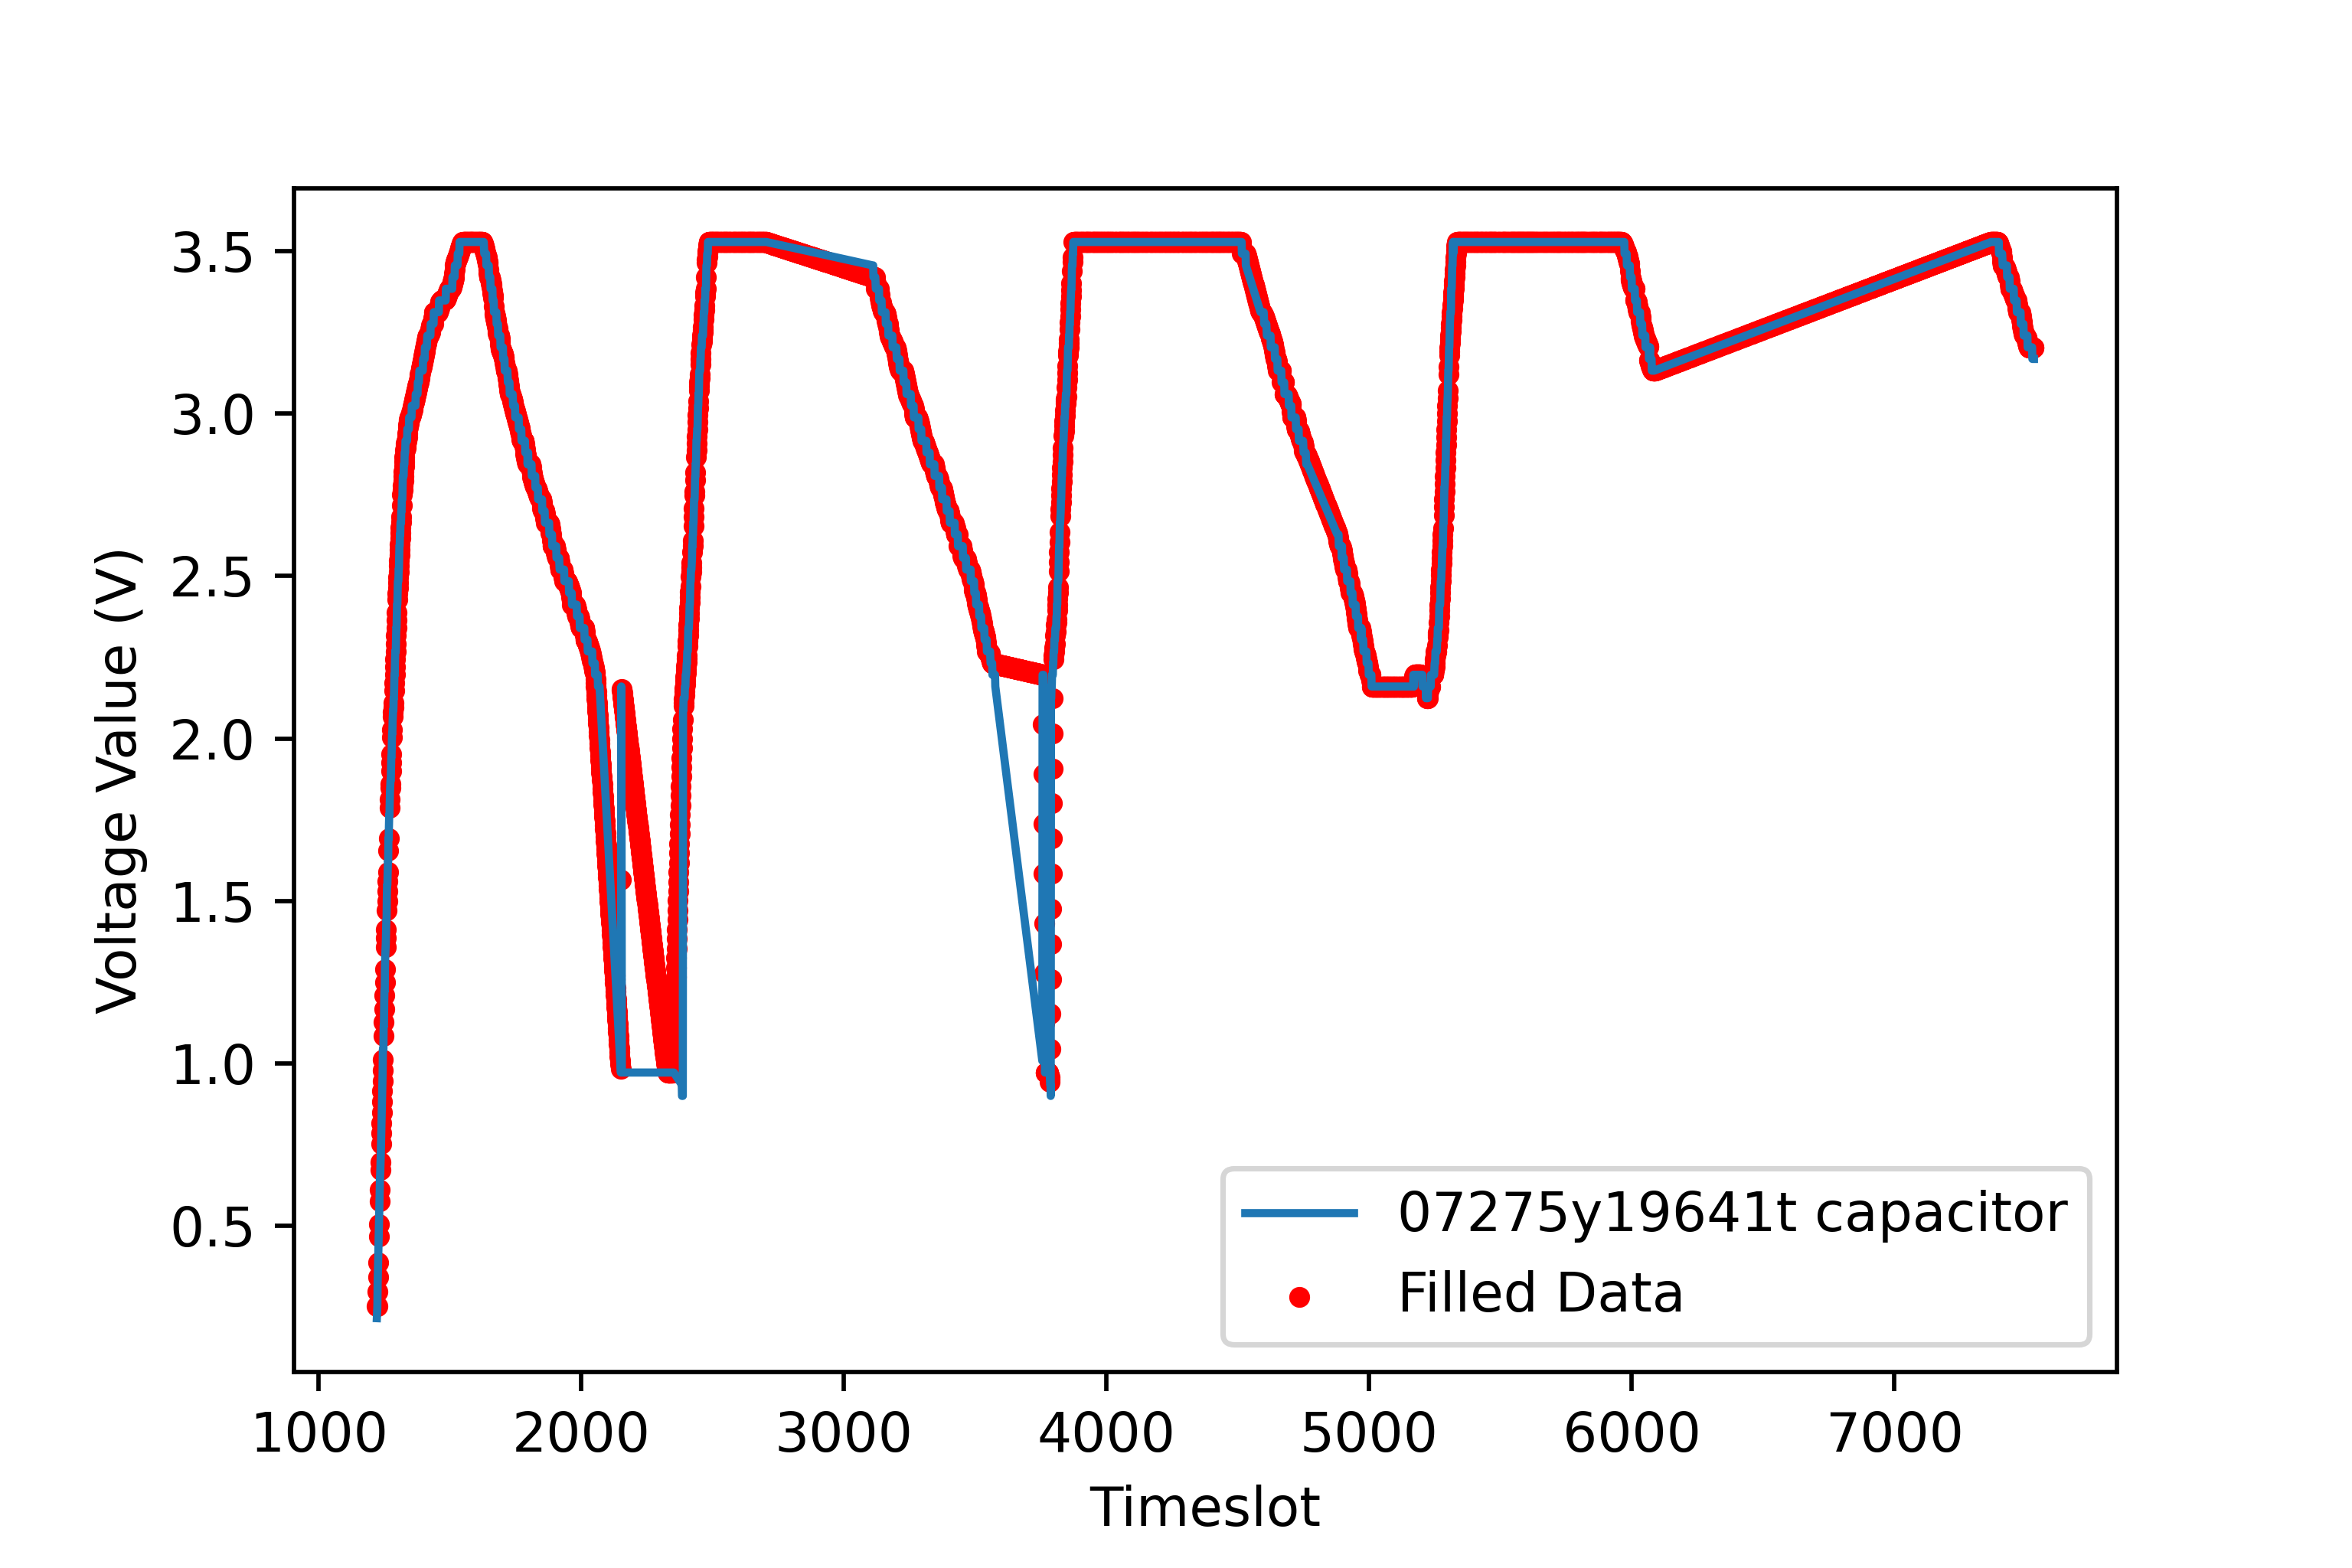

The file beside this chart, header and first rows:
7.0, 7.0, 7.0, 8.25, 9.5, 10.75, 12.0, 13.0, 14.0, 15.0, 16.0, 17.0, 18.0, 18.666666666666668, 19.333333333333332, 20.0, 20.9, 21.8, 22.7, 23.6, 24.5, 25.4, 26.3, 27.2
1221, 1222, 1223, 1224, 1225, 1226, 1227, 1228, 1229, 1230, 1231, 1232, 1233, 1234, 1235, 1236, 1237, 1238, 1239, 1240, 1241, 1242, 1243, 1244
1.0, 1.0, 0.0, 1.0, 1.0, 1.0, 0.0, 1.0, 1.0, 0.0, 1.0, 1.0, 0.0, 1.0, 1.0, 0.0, 1.0, 1.0, 1.0, 1.0, 1.0, 1.0, 1.0, 1.0
